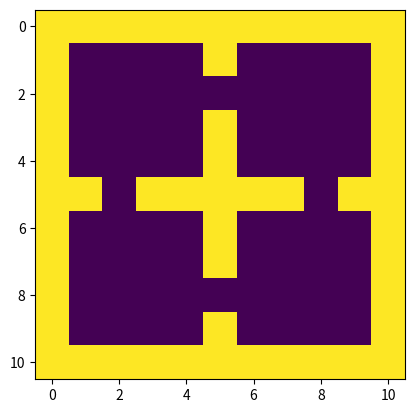

Write the Python code that produced this figure.
import numpy as np
import matplotlib.pyplot as plt
############
#world params
a=11
b=11
#######################
world=np.zeros((a,b))
world[:,0]=1
world[0,:]=1
world[:,b-1]=1
world[a-1,:]=1
##########################
#original environment 1
#horizontals:


world[5,1]=1
world[5,9]=1
world[1,5]=1
world[9,5]=1
world[3:8,5]=1
world[5,3:8]=1
#world[9,2]=3#end
'''

#######Environment 2######
world[8,2:10]=1
world[5,1:5]=1
world[5,6:10]=1
#world[4,0:9]=1
world[2,2:6]=1
world[4:5,4]=1
world[2:5,6]=1
#world[9,4]=6
#world[9,9]=3#end
#world[1,9]=3#start
'''
'''
#########Environment 3##########
world[8,2:4]=1
world[8,5:10]=1
world[5,1:5]=1
world[3,2:4]=1
world[5,6:10]=1
#world[4,0:9]=1
world[2,6:8]=1
world[3:5,4]=1
world[2:7,6]=1
world[2,2]=1
#world[4,3]=3#end
'''

############################
targ=np.array([9.,9.])#target location
thresh=0.1#distance threshold
################
NT=np.array([1.,1.])
#Q learning params
Nruns=10#number of runs
alpha=0.05#learning rate
gamma=0.95#discound factor
epsilon=1#exploration parameter
episodes=1000#no. of episodes
A=4#no. of actions
highreward=1#reward for reaching good state
penalty=0#-0.0001#reward for bumping into obstacle
NTreward=0
livingpenalty=0#living reward, if any
breakthresh=200#max number of interactions per episode
evalruns=10#no. of evaluation runs for calcret function
evalsteps=100#no. of evaluation steps
epsilon_decay=0.0005
#newtarg=np.array([8,8])
plt.imshow(np.rot90(world))
plt.show()
